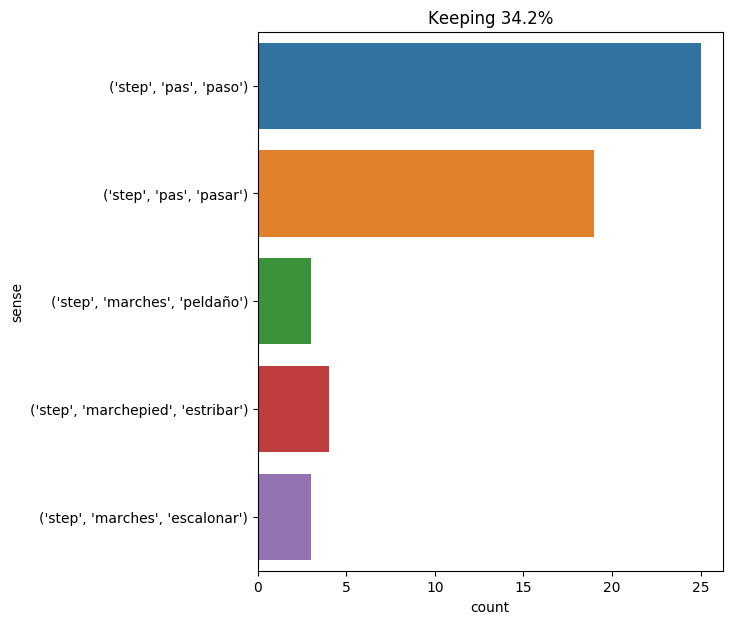

Data behind this chart, as committed beside it:
text, ind, sense, label
the young man rose and took a step towar…, 7, ('step', 'pas', 'pasar'), 0
" if you take one step farther , d’artag…, 5, ('step', 'pas', 'pasar'), 0
at that moment , herbert , who had advan…, 11, ('step', 'pas', 'paso'), 1
" you will not sign that order , my lord…, 17, ('step', 'pas', 'pasar'), 0
athos made a step toward milady ., 3, ('step', 'pas', 'pasar'), 0
happily some projections of the granite …, 9, ('step', 'marches', 'escalonar'), 2
making a sign to la houdiniere and cahus…, 38, ('step', 'pas', 'paso'), 1
the knocker had scarcely sounded under t…, 17, ('step', 'pas', 'paso'), 1
" ah , this is too much ! " cried buckin…, 14, ('step', 'pas', 'pasar'), 0
i made my way to the central companionwa…, 19, ('step', 'marches', 'peldaño'), 3
at ten o’clock felton came and placed th…, 13, ('step', 'pas', 'pasar'), 0
the color mounted to the face of athos ,…, 13, ('step', 'pas', 'pasar'), 0
and kitty , who had not let go the hand …, 28, ('step', 'marches', 'escalonar'), 2
" well ! the carriage is at the door ; y…, 18, ('step', 'marchepied', 'estribar'), 4
" take one step more , " said i , " and …, 3, ('step', 'pas', 'pasar'), 0
at every noise he heard , the simple pur…, 13, ('step', 'pas', 'paso'), 1
it was eight o'clock in the morning . we…, 25, ('step', 'pas', 'paso'), 1
" rue ferou , two steps from here . ", 5, ('step', 'pas', 'paso'), 1
everybody had remarked that something ha…, 30, ('step', 'pas', 'paso'), 1
the canadian leaped up the steps , but i…, 5, ('step', 'marches', 'peldaño'), 3
here he is ! " d’artagnan , walking and …, 16, ('step', 'pas', 'paso'), 1
milady made one step forward , and then …, 3, ('step', 'pas', 'pasar'), 0
meanwhile captain nemo strolled from one…, 26, ('step', 'pas', 'pasar'), 0
and he made some steps toward the door ., 4, ('step', 'pas', 'paso'), 1
" at length i heard the well - known noi…, 30, ('step', 'pas', 'pasar'), 0
" you are right , " said felton , after …, 24, ('step', 'pas', 'pasar'), 0
thus , in retracing their steps so as to…, 5, ('step', 'pas', 'paso'), 1
" yes , yes , let us fly ! " repeated mm…, 22, ('step', 'pas', 'pasar'), 0
mme . bonacieux tried to walk , made two…, 9, ('step', 'pas', 'paso'), 1
there was a moment of silence ; but at l…, 28, ('step', 'marches', 'peldaño'), 3
in the evening , about nine o’clock , at…, 24, ('step', 'pas', 'paso'), 1
before she went to bed she had pondered …, 25, ('step', 'pas', 'paso'), 1
she gave so much vehemence , such magnet…, 21, ('step', 'pas', 'paso'), 1
hardened lava and crusted scoria formed …, 13, ('step', 'marches', 'escalonar'), 2
captain nemo walked in front , and his c…, 13, ('step', 'pas', 'paso'), 1
but at the sight of the young man , who …, 29, ('step', 'pas', 'paso'), 1
d’artagnan , half stupefied , without hi…, 54, ('step', 'marchepied', 'estribar'), 4
captain nemo stopped , straightened up ,…, 10, ('step', 'pas', 'paso'), 1
the latter -- a pretty girl of about twe…, 30, ('step', 'marchepied', 'estribar'), 4
thereupon she ran toward the carriage , …, 20, ('step', 'marchepied', 'estribar'), 4
then only she pretended to hear the soun…, 11, ('step', 'pas', 'paso'), 1
he then made a few steps toward the sea …, 5, ('step', 'pas', 'paso'), 1
men are hard - hearted , and kind angels…, 13, ('step', 'pas', 'paso'), 1
someone was heard in the corridor ; mila…, 10, ('step', 'pas', 'pasar'), 0
then as the steps drew near , she became…, 3, ('step', 'pas', 'paso'), 1
and porthos , turning on his heel , made…, 10, ('step', 'pas', 'pasar'), 0
" i am going a few steps farther . ", 6, ('step', 'pas', 'paso'), 1
something gurgled and moaned . ere long …, 8, ('step', 'pas', 'paso'), 1
" what do you want , monsieur ? " demand…, 15, ('step', 'pas', 'pasar'), 0
the musketeer advanced two steps , and p…, 4, ('step', 'pas', 'paso'), 1
anne of austria took two steps forward .…, 5, ('step', 'pas', 'paso'), 1
at this moment the steps of lord de wint…, 4, ('step', 'pas', 'pasar'), 0
the three musketeers therefore did not h…, 10, ('step', 'pas', 'pasar'), 0
felton grew pale , and made a step forwa…, 7, ('step', 'pas', 'pasar'), 0
